Photos from the image-classification dataset "dataset" in the GitHub repository gabrieldgf4/insect-leaf-predation-dataset. Its 5 classes are: caterpillar, gastropod, grasshopper, green cow, healthy leaf.

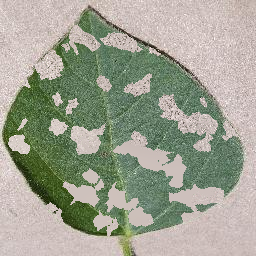
Label: gastropod

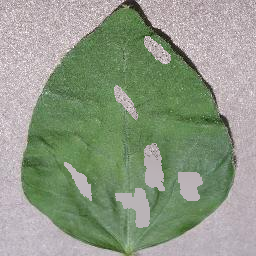
Label: caterpillar

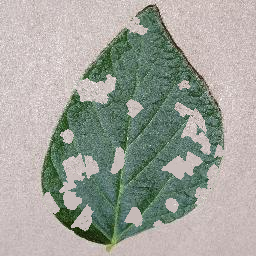
Label: grasshopper

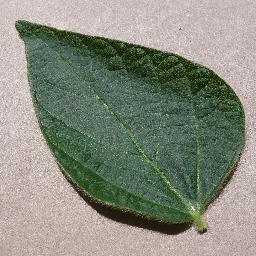
Label: healthy leaf

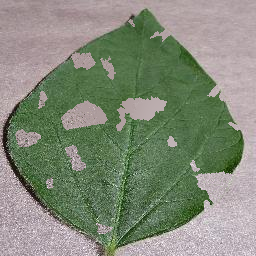
Label: grasshopper

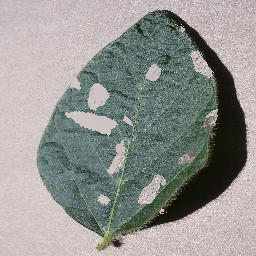
Label: green cow
